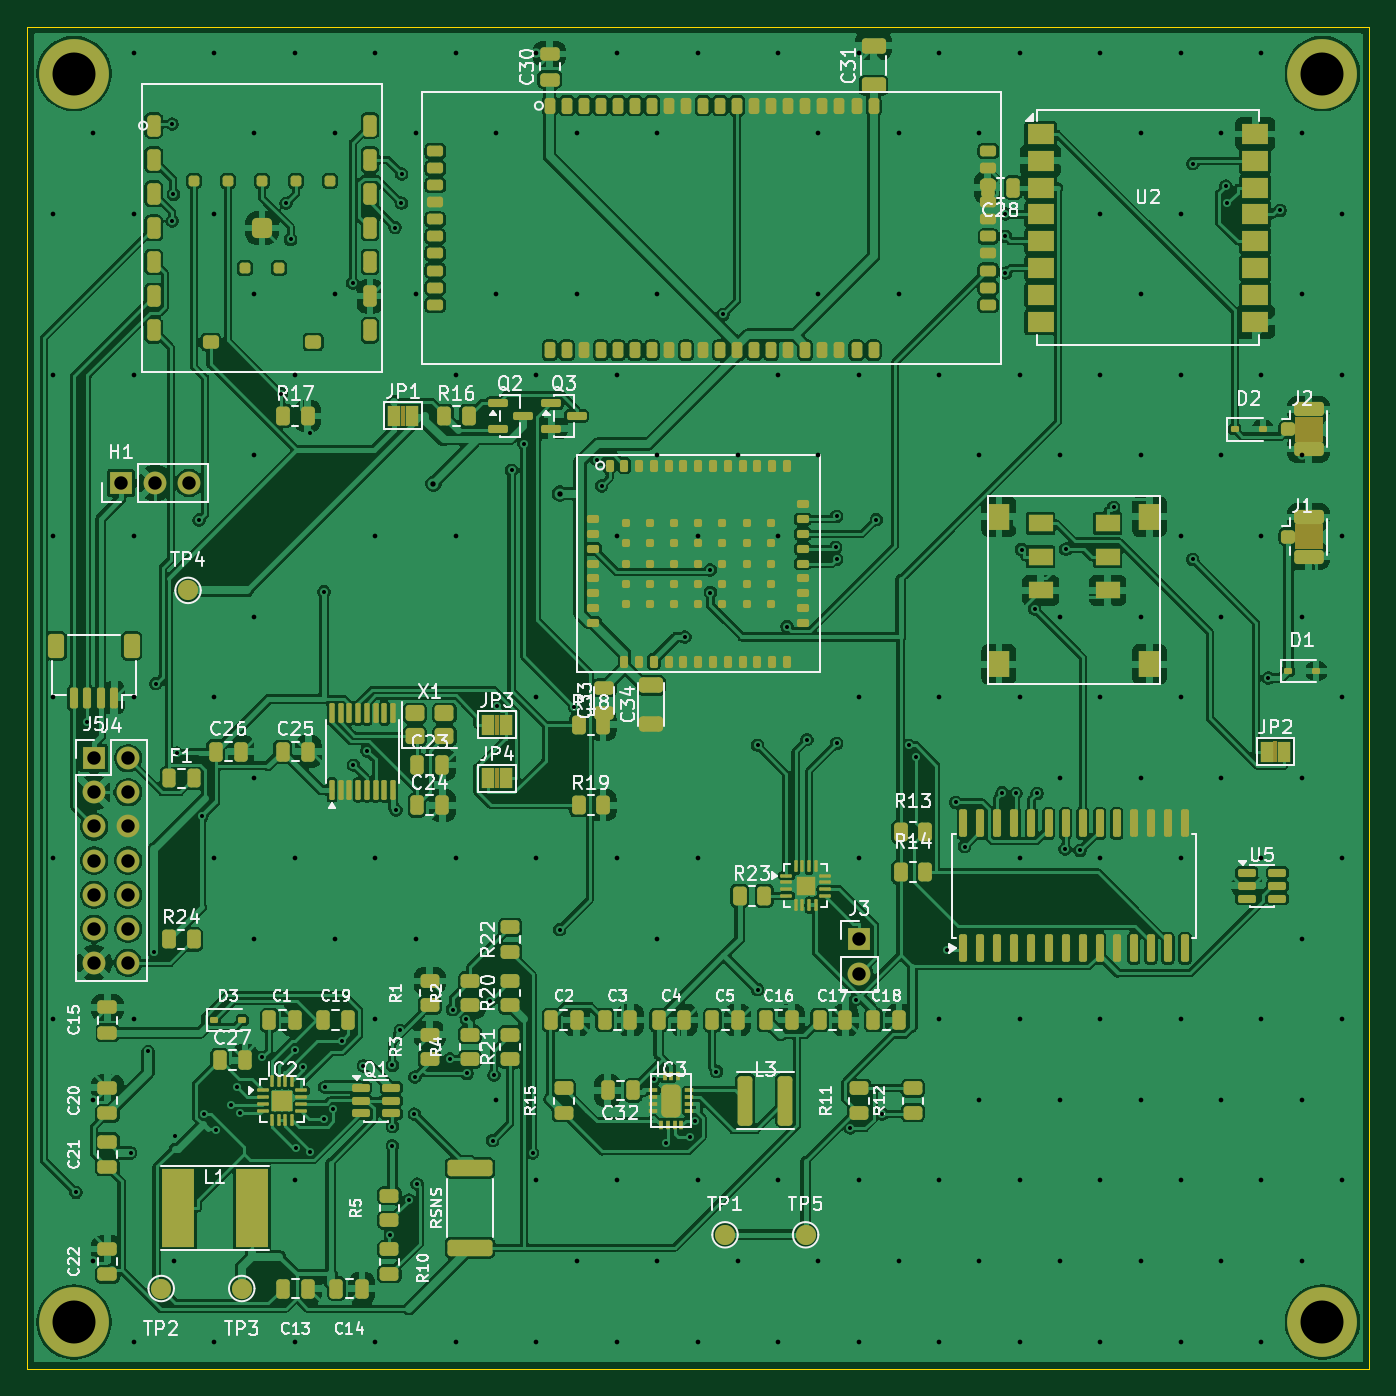
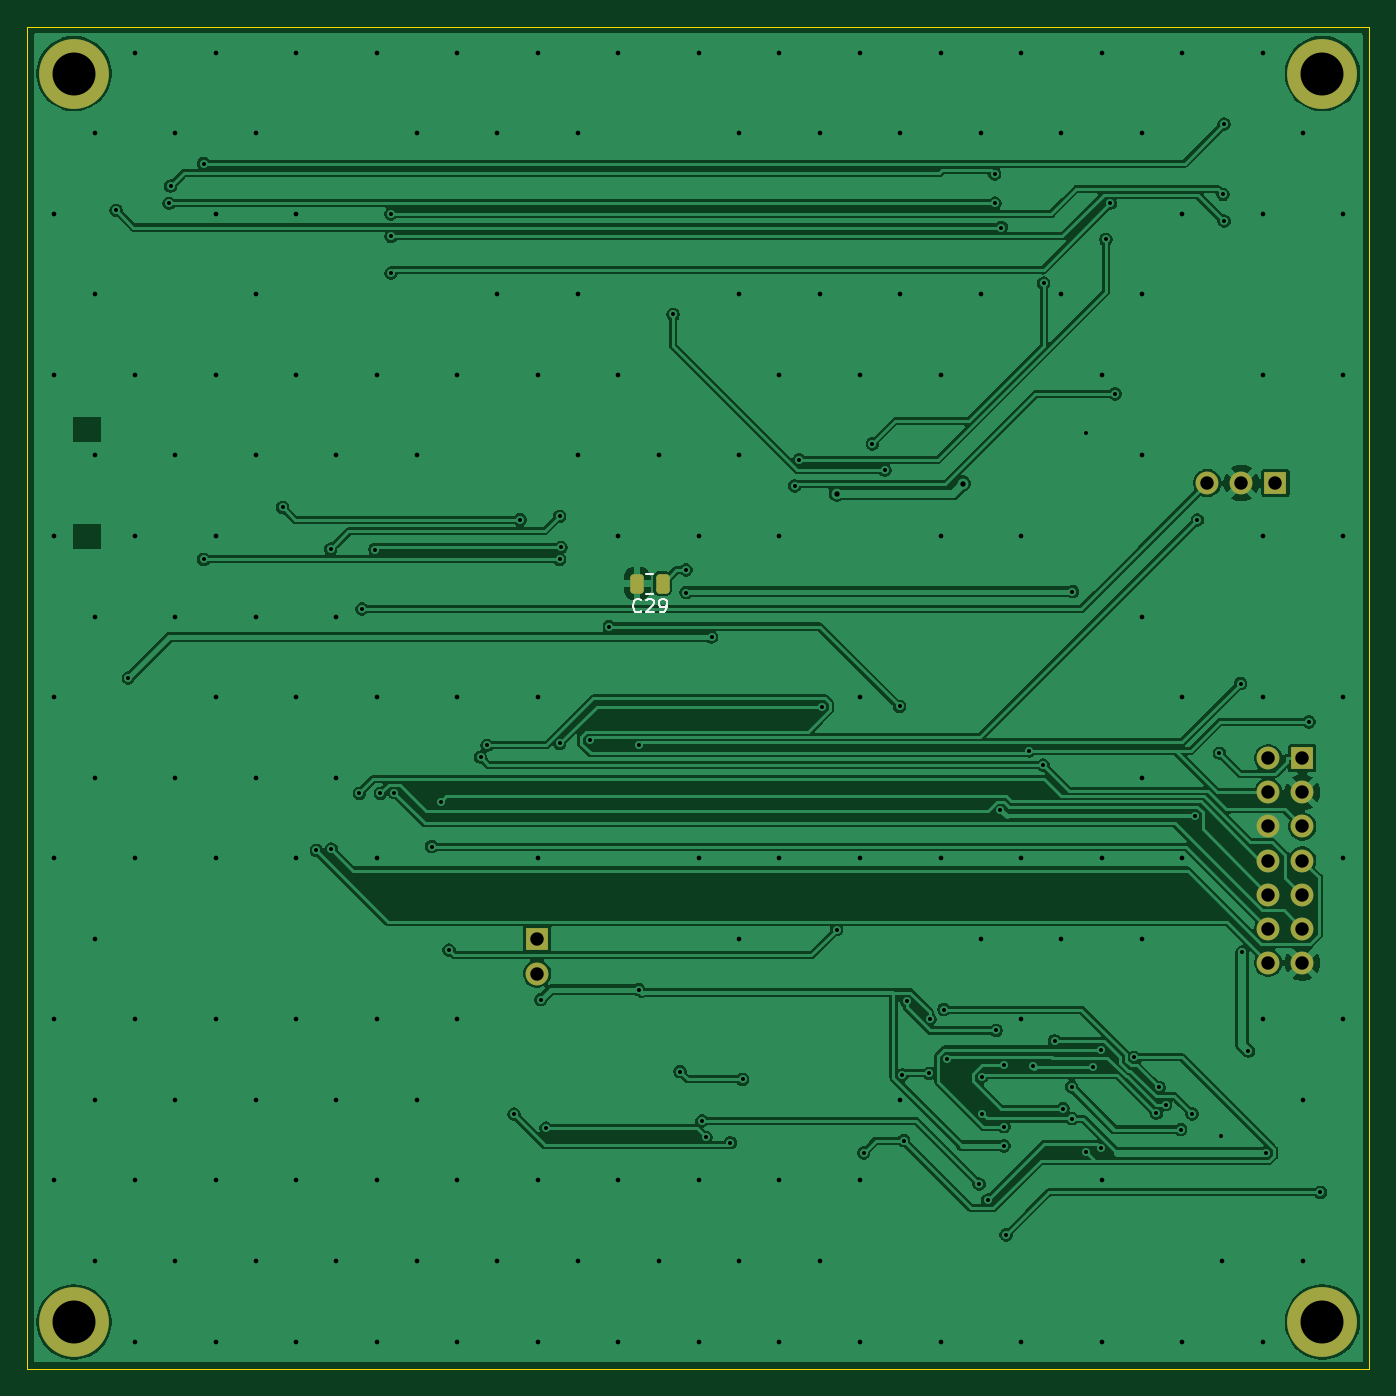
Circuit board: 12 layer files. Board 100.0 x 100.0 mm.
- bottom_copper: warden-apex-master-B_Cu.gbr (150410 bytes)
- bottom_mask: warden-apex-master-B_Mask.gbr (1962 bytes)
- paste: warden-apex-master-B_Paste.gbr (1196 bytes)
- bottom_silk: warden-apex-master-B_Silkscreen.gbr (2846 bytes)
- outline: warden-apex-master-Edge_Cuts.gbr (645 bytes)
- top_copper: warden-apex-master-F_Cu.gbr (485013 bytes)
- top_mask: warden-apex-master-F_Mask.gbr (18728 bytes)
- paste: warden-apex-master-F_Paste.gbr (16783 bytes)
- top_silk: warden-apex-master-F_Silkscreen.gbr (115261 bytes)
- inner_copper: warden-apex-master-GND.gbr (171656 bytes)
- drill: warden-apex-master-NPTH.drl (283 bytes)
- drill: warden-apex-master-PTH.drl (4903 bytes)

=== bottom_copper: warden-apex-master-B_Cu.gbr (150410 bytes, source omitted) ===
=== bottom_mask: warden-apex-master-B_Mask.gbr (1962 bytes, source withheld) ===
=== paste: warden-apex-master-B_Paste.gbr (1196 bytes, source withheld) ===
=== bottom_silk: warden-apex-master-B_Silkscreen.gbr ===
%TF.GenerationSoftware,KiCad,Pcbnew,9.0.7+dfsg-1*%
%TF.CreationDate,2026-04-18T12:18:21-04:00*%
%TF.ProjectId,warden-apex-master,77617264-656e-42d6-9170-65782d6d6173,rev?*%
%TF.SameCoordinates,Original*%
%TF.FileFunction,Legend,Bot*%
%TF.FilePolarity,Positive*%
%FSLAX46Y46*%
G04 Gerber Fmt 4.6, Leading zero omitted, Abs format (unit mm)*
G04 Created by KiCad (PCBNEW 9.0.7+dfsg-1) date 2026-04-18 12:18:21*
%MOMM*%
%LPD*%
G01*
G04 APERTURE LIST*
%ADD10C,0.150000*%
%ADD11C,0.120000*%
G04 APERTURE END LIST*
D10*
X54242857Y-43539580D02*
X54290476Y-43587200D01*
X54290476Y-43587200D02*
X54433333Y-43634819D01*
X54433333Y-43634819D02*
X54528571Y-43634819D01*
X54528571Y-43634819D02*
X54671428Y-43587200D01*
X54671428Y-43587200D02*
X54766666Y-43491961D01*
X54766666Y-43491961D02*
X54814285Y-43396723D01*
X54814285Y-43396723D02*
X54861904Y-43206247D01*
X54861904Y-43206247D02*
X54861904Y-43063390D01*
X54861904Y-43063390D02*
X54814285Y-42872914D01*
X54814285Y-42872914D02*
X54766666Y-42777676D01*
X54766666Y-42777676D02*
X54671428Y-42682438D01*
X54671428Y-42682438D02*
X54528571Y-42634819D01*
X54528571Y-42634819D02*
X54433333Y-42634819D01*
X54433333Y-42634819D02*
X54290476Y-42682438D01*
X54290476Y-42682438D02*
X54242857Y-42730057D01*
X53861904Y-42730057D02*
X53814285Y-42682438D01*
X53814285Y-42682438D02*
X53719047Y-42634819D01*
X53719047Y-42634819D02*
X53480952Y-42634819D01*
X53480952Y-42634819D02*
X53385714Y-42682438D01*
X53385714Y-42682438D02*
X53338095Y-42730057D01*
X53338095Y-42730057D02*
X53290476Y-42825295D01*
X53290476Y-42825295D02*
X53290476Y-42920533D01*
X53290476Y-42920533D02*
X53338095Y-43063390D01*
X53338095Y-43063390D02*
X53909523Y-43634819D01*
X53909523Y-43634819D02*
X53290476Y-43634819D01*
X52814285Y-43634819D02*
X52623809Y-43634819D01*
X52623809Y-43634819D02*
X52528571Y-43587200D01*
X52528571Y-43587200D02*
X52480952Y-43539580D01*
X52480952Y-43539580D02*
X52385714Y-43396723D01*
X52385714Y-43396723D02*
X52338095Y-43206247D01*
X52338095Y-43206247D02*
X52338095Y-42825295D01*
X52338095Y-42825295D02*
X52385714Y-42730057D01*
X52385714Y-42730057D02*
X52433333Y-42682438D01*
X52433333Y-42682438D02*
X52528571Y-42634819D01*
X52528571Y-42634819D02*
X52719047Y-42634819D01*
X52719047Y-42634819D02*
X52814285Y-42682438D01*
X52814285Y-42682438D02*
X52861904Y-42730057D01*
X52861904Y-42730057D02*
X52909523Y-42825295D01*
X52909523Y-42825295D02*
X52909523Y-43063390D01*
X52909523Y-43063390D02*
X52861904Y-43158628D01*
X52861904Y-43158628D02*
X52814285Y-43206247D01*
X52814285Y-43206247D02*
X52719047Y-43253866D01*
X52719047Y-43253866D02*
X52528571Y-43253866D01*
X52528571Y-43253866D02*
X52433333Y-43206247D01*
X52433333Y-43206247D02*
X52385714Y-43158628D01*
X52385714Y-43158628D02*
X52338095Y-43063390D01*
D11*
%TO.C,C29*%
X53338748Y-40765000D02*
X53861252Y-40765000D01*
X53338748Y-42235000D02*
X53861252Y-42235000D01*
%TD*%
M02*

=== outline: warden-apex-master-Edge_Cuts.gbr ===
%TF.GenerationSoftware,KiCad,Pcbnew,9.0.7+dfsg-1*%
%TF.CreationDate,2026-04-18T12:18:21-04:00*%
%TF.ProjectId,warden-apex-master,77617264-656e-42d6-9170-65782d6d6173,rev?*%
%TF.SameCoordinates,Original*%
%TF.FileFunction,Profile,NP*%
%FSLAX46Y46*%
G04 Gerber Fmt 4.6, Leading zero omitted, Abs format (unit mm)*
G04 Created by KiCad (PCBNEW 9.0.7+dfsg-1) date 2026-04-18 12:18:21*
%MOMM*%
%LPD*%
G01*
G04 APERTURE LIST*
%TA.AperFunction,Profile*%
%ADD10C,0.100000*%
%TD*%
G04 APERTURE END LIST*
D10*
X0Y-100000000D02*
X0Y0D01*
X0Y0D02*
X100000000Y0D01*
X100000000Y0D02*
X100000000Y-100000000D01*
X100000000Y-100000000D02*
X0Y-100000000D01*
M02*

=== top_copper: warden-apex-master-F_Cu.gbr (485013 bytes, source omitted) ===
=== top_mask: warden-apex-master-F_Mask.gbr (18728 bytes, source omitted) ===
=== paste: warden-apex-master-F_Paste.gbr (16783 bytes, source omitted) ===
=== top_silk: warden-apex-master-F_Silkscreen.gbr (115261 bytes, source omitted) ===
=== inner_copper: warden-apex-master-GND.gbr (171656 bytes, source omitted) ===
=== drill: warden-apex-master-NPTH.drl ===
M48
; DRILL file {KiCad 9.0.7+dfsg-1} date 2026-04-18T12:18:21-0400
; FORMAT={-:-/ absolute / metric / decimal}
; #@! TF.CreationDate,2026-04-18T12:18:21-04:00
; #@! TF.GenerationSoftware,Kicad,Pcbnew,9.0.7+dfsg-1
; #@! TF.FileFunction,NonPlated,1,4,NPTH
FMAT,2
METRIC
%
G90
G05
M30

=== drill: warden-apex-master-PTH.drl ===
M48
; DRILL file {KiCad 9.0.7+dfsg-1} date 2026-04-18T12:18:21-0400
; FORMAT={-:-/ absolute / metric / decimal}
; #@! TF.CreationDate,2026-04-18T12:18:21-04:00
; #@! TF.GenerationSoftware,Kicad,Pcbnew,9.0.7+dfsg-1
; #@! TF.FileFunction,Plated,1,4,PTH
FMAT,2
METRIC
; #@! TA.AperFunction,Plated,PTH,ViaDrill
T1C0.300
; #@! TA.AperFunction,Plated,PTH,ViaDrill
T2C0.350
; #@! TA.AperFunction,Plated,PTH,ViaDrill
T3C0.400
; #@! TA.AperFunction,Plated,PTH,ComponentDrill
T4C1.000
; #@! TA.AperFunction,Plated,PTH,ComponentDrill
T5C3.200
%
G90
G05
T1
X3.65Y-86.838
X4.5Y-51.791
X7.734Y-83.891
X9.018Y-76.321
X9.48Y-68.942
X9.602Y-48.95
X10.82Y-7.266
X10.82Y-14.49
X10.902Y-12.501
X11.033Y-82.673
X11.175Y-54.123
X12.82Y-36.753
X13.006Y-58.827
X13.204Y-80.985
X14.057Y-82.157
X15.179Y-80.313
X15.667Y-79.024
X15.88Y-80.942
X17.545Y-76.785
X18.943Y-27.361
X19.305Y-13.16
X19.637Y-15.861
X19.981Y-76.197
X20.007Y-83.519
X20.566Y-77.475
X21.081Y-83.828
X21.087Y-30.276
X22.124Y-42.097
X22.15Y-81.356
X22.178Y-78.989
X22.833Y-80.597
X23.456Y-75.548
X24.263Y-19.103
X24.321Y-55.006
X25.069Y-77.415
X25.333Y-53.95
X27.062Y-90.0
X27.219Y-77.376
X27.219Y-81.937
X27.219Y-83.37
X27.424Y-14.969
X27.486Y-58.354
X27.805Y-74.78
X27.899Y-13.159
X27.915Y-10.982
X28.435Y-87.414
X28.854Y-81.005
X28.895Y-78.254
X29.07Y-86.212
X31.5Y-76.903
X31.704Y-73.222
X32.735Y-73.939
X32.782Y-77.975
X34.473Y-72.581
X34.693Y-82.982
X34.792Y-78.096
X35.0Y-50.637
X36.096Y-33.047
X37.026Y-31.083
X37.667Y-83.891
X39.686Y-67.276
X40.781Y-50.649
X42.481Y-32.275
X42.808Y-34.207
X46.695Y-78.418
X47.6Y-83.144
X49.007Y-45.477
X49.424Y-82.732
X49.725Y-81.514
X50.9Y-40.473
X50.9Y-42.16
X51.355Y-77.837
X51.863Y-21.446
X54.421Y-53.528
X54.421Y-71.745
X56.622Y-44.691
X58.094Y-53.126
X60.233Y-38.798
X60.316Y-36.482
X60.316Y-39.684
X60.316Y-53.398
X61.337Y-82.046
X61.719Y-72.483
X63.263Y-36.737
X63.719Y-81.009
X65.719Y-53.533
X66.21Y-54.421
X68.564Y-68.784
X69.191Y-57.787
X69.846Y-61.082
X72.642Y-57.07
X72.889Y-13.947
X72.889Y-15.628
X72.889Y-18.371
X73.672Y-57.109
X74.089Y-38.96
X75.051Y-43.377
X75.249Y-57.109
X77.329Y-61.26
X77.377Y-38.928
X78.433Y-61.372
X80.945Y-35.824
X86.84Y-10.213
X86.84Y-39.684
X89.303Y-11.893
X89.408Y-13.16
X92.455Y-48.526
X93.354Y-13.692
T2
X1.95Y-13.95
X1.95Y-25.95
X1.95Y-37.95
X1.95Y-49.95
X1.95Y-61.95
X1.95Y-73.95
X4.95Y-7.95
X4.95Y-79.95
X4.95Y-91.95
X7.95Y-1.95
X7.95Y-13.95
X7.95Y-25.95
X7.95Y-37.95
X7.95Y-49.95
X7.95Y-73.95
X7.95Y-97.95
X10.95Y-91.95
X13.95Y-1.95
X13.95Y-13.95
X13.95Y-49.95
X13.95Y-61.95
X13.95Y-97.95
X16.95Y-7.95
X16.95Y-19.95
X16.95Y-31.95
X16.95Y-43.95
X16.95Y-55.95
X16.95Y-67.95
X19.95Y-1.95
X19.95Y-25.95
X19.95Y-61.95
X19.95Y-85.95
X19.95Y-97.95
X22.95Y-7.95
X22.95Y-19.95
X22.95Y-67.95
X25.95Y-1.95
X25.95Y-37.95
X25.95Y-61.95
X25.95Y-73.95
X25.95Y-97.95
X28.95Y-7.95
X28.95Y-19.95
X28.95Y-67.95
X31.95Y-1.95
X31.95Y-25.95
X31.95Y-37.95
X31.95Y-61.95
X31.95Y-97.95
X34.95Y-7.95
X34.95Y-19.95
X34.95Y-79.95
X37.95Y-1.95
X37.95Y-25.95
X37.95Y-49.95
X37.95Y-61.95
X37.95Y-85.95
X37.95Y-97.95
X40.95Y-7.95
X40.95Y-19.95
X40.95Y-91.95
X43.95Y-1.95
X43.95Y-25.95
X43.95Y-37.95
X43.95Y-61.95
X43.95Y-85.95
X43.95Y-97.95
X46.95Y-7.95
X46.95Y-19.95
X46.95Y-31.95
X46.95Y-67.95
X46.95Y-91.95
X49.95Y-1.95
X49.95Y-37.95
X49.95Y-61.95
X49.95Y-85.95
X49.95Y-97.95
X52.95Y-31.95
X52.95Y-91.95
X55.95Y-1.95
X55.95Y-25.95
X55.95Y-37.95
X55.95Y-85.95
X55.95Y-97.95
X58.95Y-7.95
X58.95Y-19.95
X58.95Y-31.95
X58.95Y-91.95
X61.95Y-1.95
X61.95Y-25.95
X61.95Y-49.95
X61.95Y-61.95
X61.95Y-85.95
X61.95Y-97.95
X64.95Y-7.95
X64.95Y-19.95
X64.95Y-91.95
X67.95Y-1.95
X67.95Y-25.95
X67.95Y-49.95
X67.95Y-73.95
X67.95Y-85.95
X67.95Y-97.95
X70.95Y-7.95
X70.95Y-31.95
X70.95Y-79.95
X70.95Y-91.95
X73.95Y-1.95
X73.95Y-25.95
X73.95Y-49.95
X73.95Y-61.95
X73.95Y-73.95
X73.95Y-85.95
X73.95Y-97.95
X76.95Y-31.95
X76.95Y-43.95
X76.95Y-55.95
X76.95Y-79.95
X76.95Y-91.95
X79.95Y-1.95
X79.95Y-13.95
X79.95Y-25.95
X79.95Y-49.95
X79.95Y-61.95
X79.95Y-73.95
X79.95Y-85.95
X79.95Y-97.95
X82.95Y-7.95
X82.95Y-19.95
X82.95Y-31.95
X82.95Y-43.95
X82.95Y-55.95
X82.95Y-79.95
X82.95Y-91.95
X85.95Y-1.95
X85.95Y-13.95
X85.95Y-25.95
X85.95Y-37.95
X85.95Y-49.95
X85.95Y-61.95
X85.95Y-73.95
X85.95Y-85.95
X85.95Y-97.95
X88.95Y-7.95
X88.95Y-31.95
X88.95Y-43.95
X88.95Y-55.95
X88.95Y-79.95
X88.95Y-91.95
X91.95Y-1.95
X91.95Y-25.95
X91.95Y-37.95
X91.95Y-61.95
X91.95Y-73.95
X91.95Y-85.95
X91.95Y-97.95
X94.95Y-7.95
X94.95Y-19.95
X94.95Y-31.95
X94.95Y-43.95
X94.95Y-55.95
X94.95Y-67.95
X94.95Y-79.95
X94.95Y-91.95
X97.95Y-13.95
X97.95Y-25.95
X97.95Y-37.95
X97.95Y-49.95
X97.95Y-61.95
X97.95Y-73.95
X97.95Y-85.95
T3
X30.28Y-34.039
X39.686Y-34.785
T4
X5.0Y-54.5
X5.0Y-57.04
X5.0Y-59.58
X5.0Y-62.12
X5.0Y-64.66
X5.0Y-67.2
X5.0Y-69.74
X7.0Y-34.0
X7.54Y-54.5
X7.54Y-57.04
X7.54Y-59.58
X7.54Y-62.12
X7.54Y-64.66
X7.54Y-67.2
X7.54Y-69.74
X9.54Y-34.0
X12.08Y-34.0
X62.0Y-68.0
X62.0Y-70.54
T5
X3.5Y-3.5
X3.5Y-96.5
X96.5Y-3.5
X96.5Y-96.5
M30
